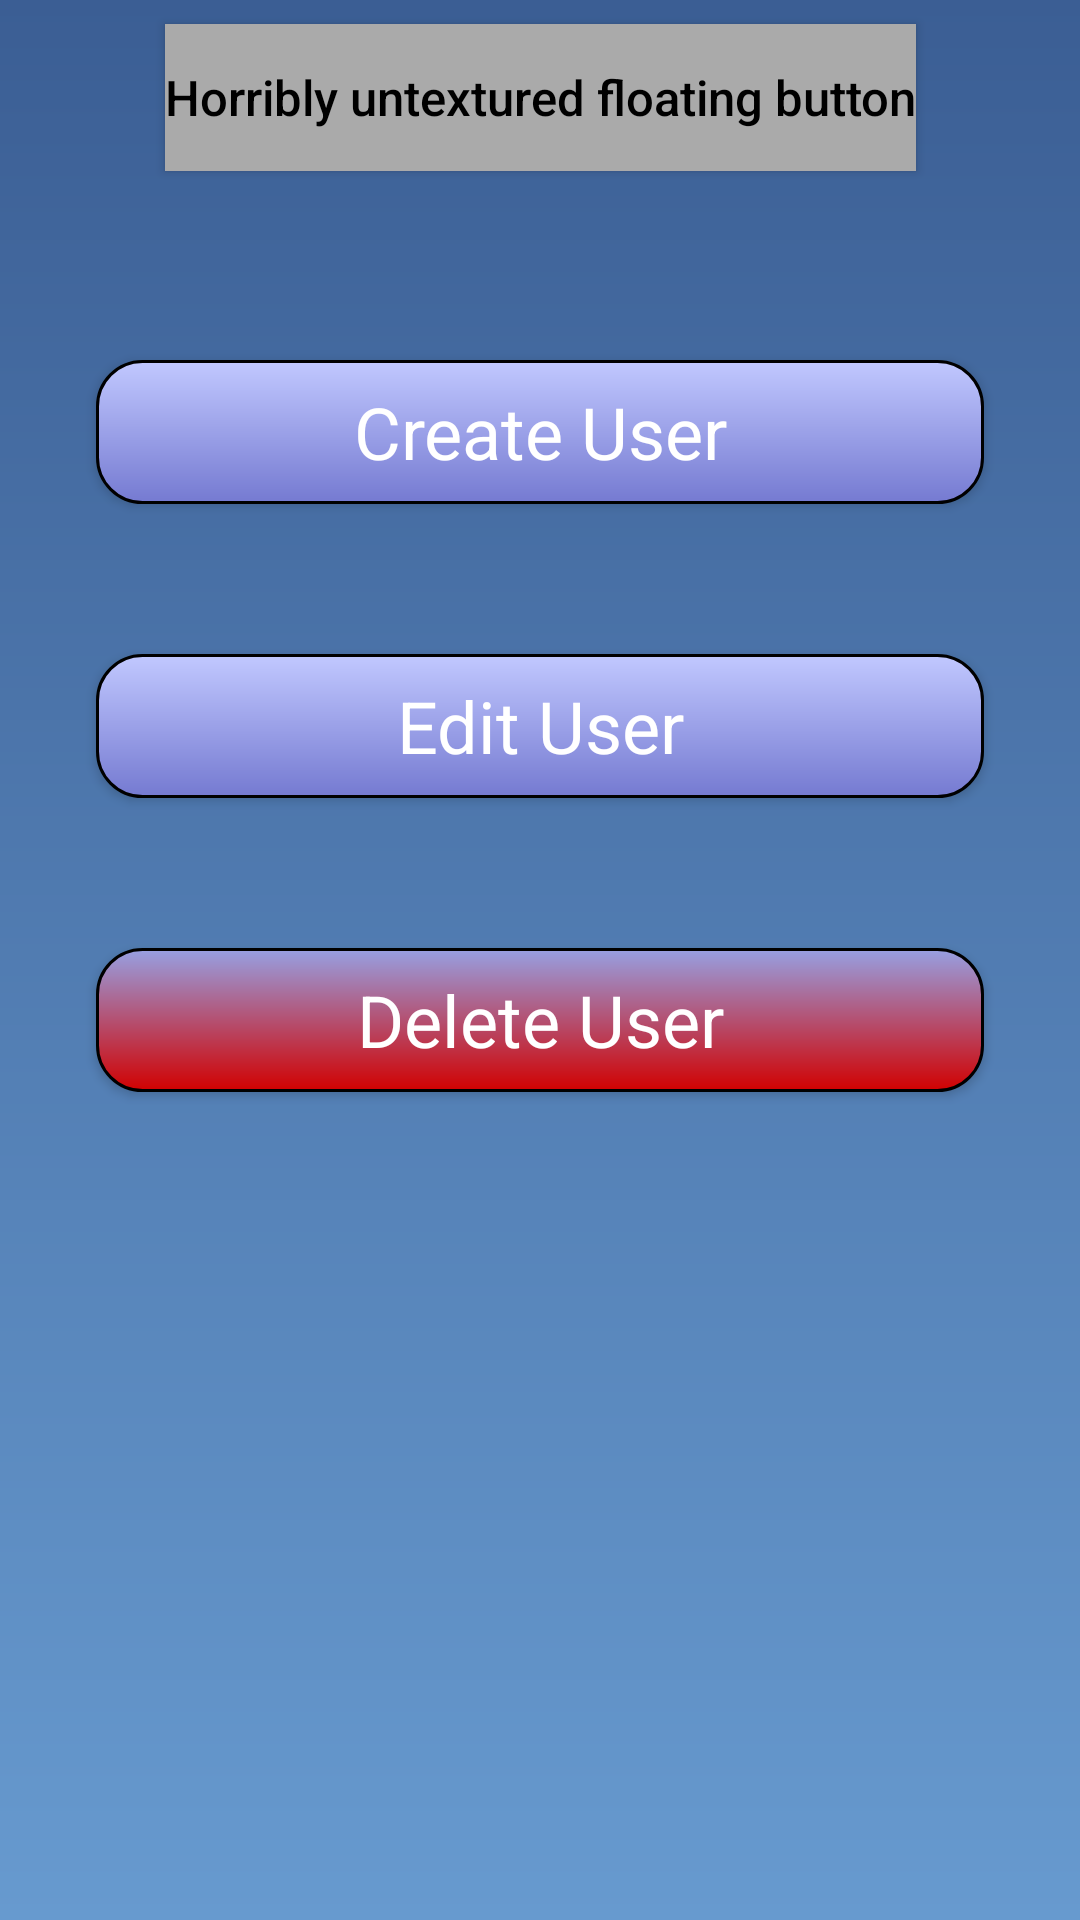

Produce the Android XML layout that renders to this screen, including the resource entries it uses.
<!-- AndroidManifest.xml: application theme NormalTheme -->
<!-- res/layout/activity_usermanagement.xml -->
<?xml version="1.0" encoding="utf-8"?>
<android.support.constraint.ConstraintLayout
    xmlns:android="http://schemas.android.com/apk/res/android"
    xmlns:app="http://schemas.android.com/apk/res-auto"
    xmlns:tools="http://schemas.android.com/tools"
    android:layout_width="match_parent"
    android:layout_height="match_parent"
    tools:context=".usermanagement"
    android:background="@drawable/background_light"
    android:id="@+id/usermangementlayout">

    <Button
        android:id="@+id/Createuser"
        android:layout_width="0dp"
        android:layout_height="wrap_content"
        android:layout_marginStart="32dp"
        android:layout_marginTop="120dp"
        android:layout_marginEnd="32dp"
        android:layout_marginBottom="8dp"
        android:background="@drawable/menu_buttons"
        android:text="@string/create_user"
        android:textAppearance="@style/TextAppearance.AppCompat.Headline"
        app:layout_constraintBottom_toTopOf="@+id/edituser"
        app:layout_constraintEnd_toEndOf="parent"
        app:layout_constraintHorizontal_bias="0.0"
        app:layout_constraintStart_toStartOf="parent"
        app:layout_constraintTop_toTopOf="parent"
        app:layout_constraintVertical_bias="0.686" />

    <Button
        android:id="@+id/edituser"
        android:layout_width="0dp"
        android:layout_height="48dp"
        android:layout_marginStart="32dp"
        android:layout_marginLeft="32dp"
        android:layout_marginTop="50dp"
        android:layout_marginEnd="32dp"
        android:layout_marginRight="32dp"
        android:background="@drawable/menu_buttons"
        android:text="@string/Edit_User"
        android:textAppearance="@style/TextAppearance.AppCompat.Headline"
        app:layout_constraintEnd_toEndOf="parent"
        app:layout_constraintStart_toStartOf="parent"
        app:layout_constraintTop_toBottomOf="@+id/Createuser" />

    <Button
        android:id="@+id/deleteuser"
        android:layout_width="0dp"
        android:layout_height="wrap_content"
        android:layout_marginStart="32dp"
        android:layout_marginTop="50dp"
        android:layout_marginEnd="32dp"
        android:background="@drawable/redbuttons"
        android:text="@string/Delete_User"
        android:textAppearance="@style/TextAppearance.AppCompat.Headline"
        app:layout_constraintEnd_toEndOf="parent"
        app:layout_constraintStart_toStartOf="parent"
        app:layout_constraintTop_toBottomOf="@+id/edituser" />

    <Button
        android:id="@+id/eebtn"
        android:layout_width="wrap_content"
        android:layout_height="49dp"
        android:layout_marginStart="8dp"
        android:layout_marginTop="8dp"
        android:layout_marginEnd="8dp"
        android:background="@android:color/darker_gray"
        android:text="Horribly untextured floating button"
        android:textAllCaps="false"
        android:textColor="@android:color/black"
        android:textSize="8pt"
        app:layout_constraintEnd_toEndOf="parent"
        app:layout_constraintStart_toStartOf="parent"
        app:layout_constraintTop_toTopOf="parent" />

</android.support.constraint.ConstraintLayout>
<!-- resources referenced by this layout -->
<resources>
  <!-- drawable background_light (drawable) -->
  <?xml version="1.0" encoding="utf-8"?>
  <shape xmlns:android="http://schemas.android.com/apk/res/android"
      android:shape="rectangle">
      <gradient android:startColor="@color/dark_upper"
          android:endColor="@color/light_lower"
          android:angle="270" />
  </shape>
  <!-- drawable menu_buttons (drawable) -->
  <?xml version="1.0" encoding="utf-8"?>
  <shape xmlns:android="http://schemas.android.com/apk/res/android"
      android:shape="rectangle">
      <gradient android:startColor="#c1c8ff"
          android:endColor="#757ad1"
          android:angle="270" />
      <corners android:radius="15dp" />
      <stroke android:width="3px" android:color="#000000" />
  </shape>
  <!-- drawable redbuttons (drawable) -->
  <?xml version="1.0" encoding="utf-8"?>
  <shape xmlns:android="http://schemas.android.com/apk/res/android"
      android:shape="rectangle">
      <gradient android:startColor="#97a0e2"
          android:endColor="#d10101"
          android:angle="270" />
      <corners android:radius="15dp" />
      <stroke android:width="3px" android:color="#000000" />
  </shape>
  <string name="Delete_User">Delete User</string>
  <string name="Edit_User">Edit User</string>
  <string name="create_user">Create User</string>
  <style name="NormalTheme" parent="Theme.AppCompat.NoActionBar">
          
          <item name="colorPrimary">@color/colorPrimary</item>
          <item name="colorPrimaryDark">@color/colorPrimaryDark</item>
          <item name="colorAccent">@color/colorAccent</item>
      </style>
  <color name="dark_upper">#3b5e94</color>
  <color name="light_lower">#679acf</color>
  <color name="colorPrimary">#3A5D93</color>
  <color name="colorPrimaryDark">#01059f</color>
  <color name="colorAccent">#01059f</color>
</resources>
